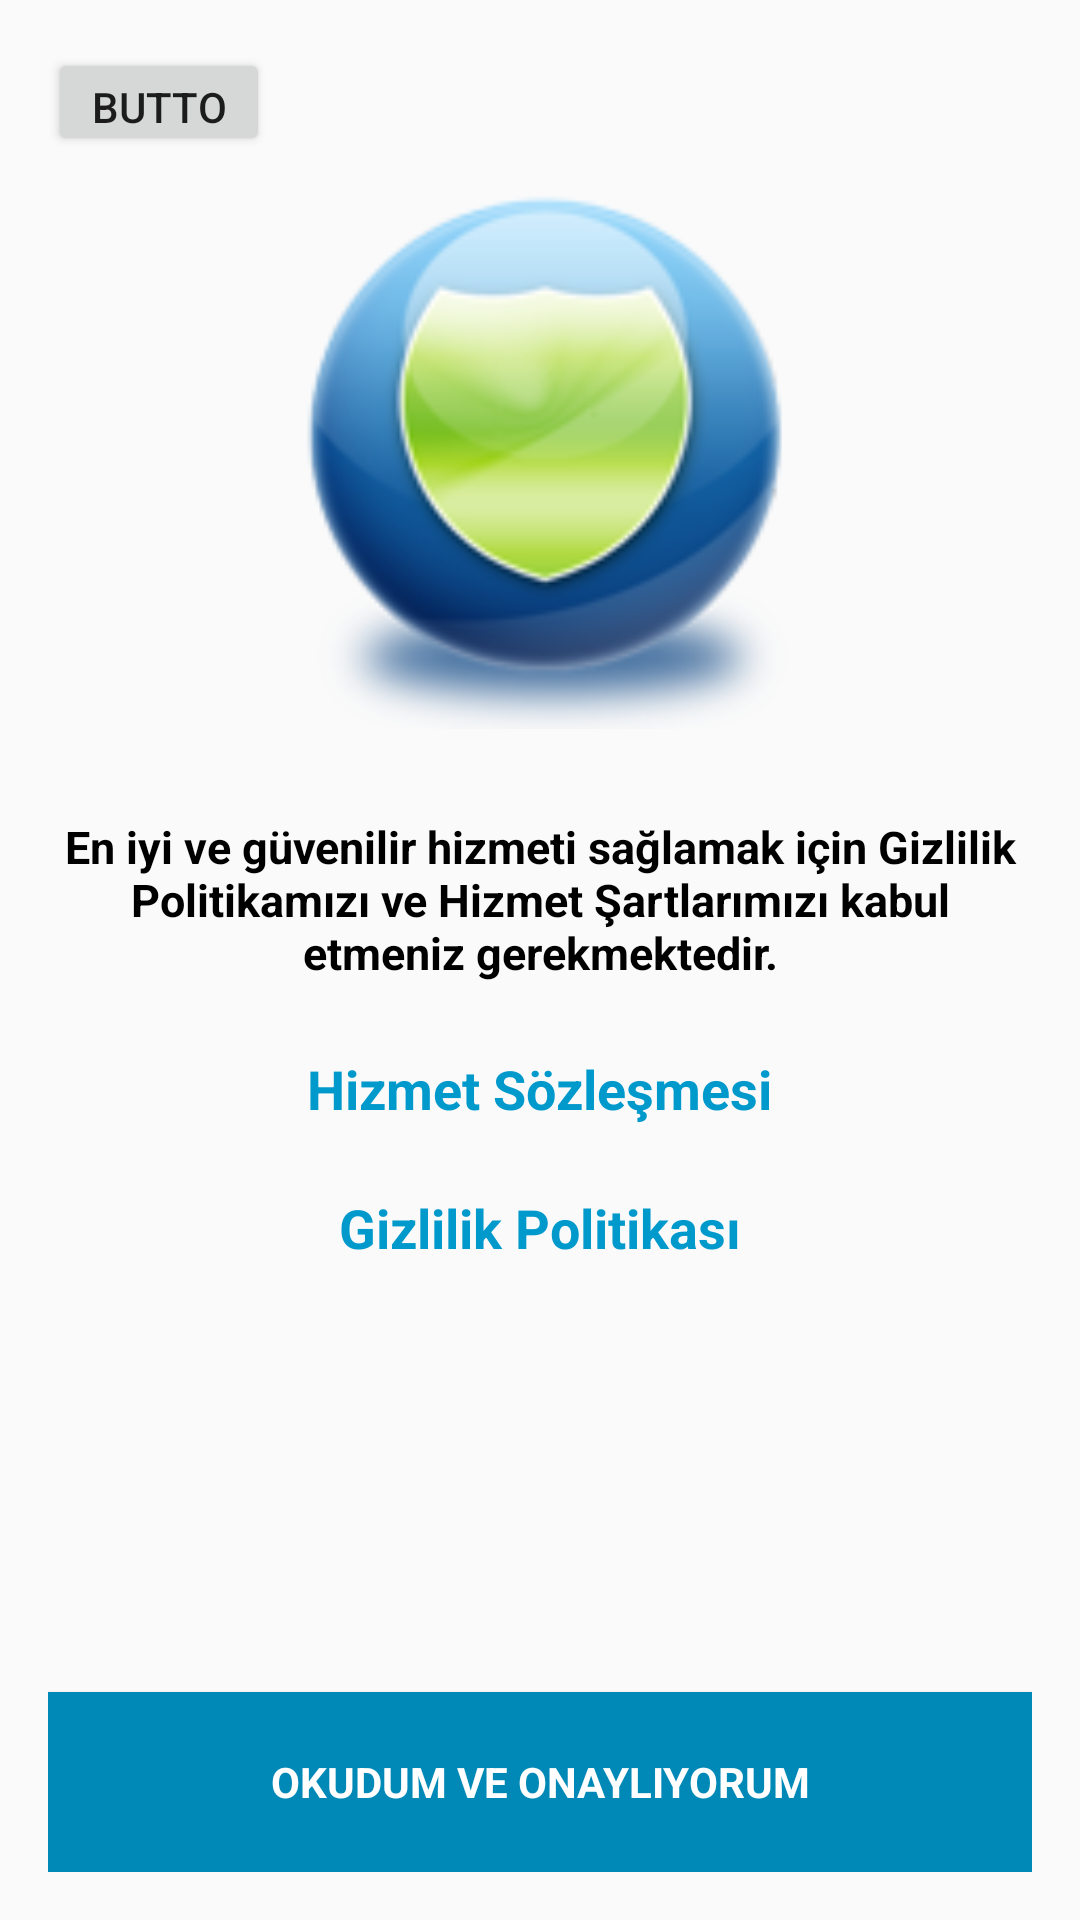

Produce the Android XML layout that renders to this screen, including the resource entries it uses.
<!-- AndroidManifest.xml: application theme AppTheme -->
<!-- res/layout/activity_ilk_giris.xml -->
<?xml version="1.0" encoding="utf-8"?>
<RelativeLayout xmlns:android="http://schemas.android.com/apk/res/android"
    xmlns:app="http://schemas.android.com/apk/res-auto"
    xmlns:tools="http://schemas.android.com/tools"
    android:id="@+id/activity_ilk_giris"
    android:layout_width="match_parent"
    android:layout_height="match_parent"
    android:paddingBottom="@dimen/activity_vertical_margin"
    android:paddingLeft="@dimen/activity_horizontal_margin"
    android:paddingRight="@dimen/activity_horizontal_margin"
    android:paddingTop="@dimen/activity_vertical_margin"
    tools:context="com.yazilimindunyasi.www.myeyes.IlkGiris">

    <ImageView
        android:layout_width="180dp"
        app:srcCompat="@drawable/shield"
        android:id="@+id/imageView"
        android:layout_marginTop="47dp"
        android:layout_alignParentTop="true"
        android:layout_centerHorizontal="true"
        android:layout_height="180dp" />

    <TextView
        android:text="Hizmet Sözleşmesi"
        android:layout_width="wrap_content"
        android:layout_height="wrap_content"
        android:id="@+id/textView6"
        android:textColor="@android:color/holo_blue_dark"
        android:textStyle="normal|bold"
        android:textSize="18sp"
        android:layout_marginTop="23dp"
        android:layout_below="@+id/textView"
        android:layout_centerHorizontal="true" />

    <TextView
        android:text="Gizlilik Politikası"
        android:layout_width="wrap_content"
        android:layout_height="wrap_content"
        android:id="@+id/textView4"
        android:onClick="onBrowserSozlesme"
        android:textColor="@android:color/holo_blue_dark"
        android:textStyle="normal|bold"
        android:textAllCaps="false"
        android:textSize="18sp"
        android:layout_below="@+id/textView6"
        android:layout_centerHorizontal="true"
        android:layout_marginTop="22dp" />

    <TextView
        android:text="@string/IlkGiris_SozlesmeBasligi"
        android:layout_width="wrap_content"
        android:layout_height="wrap_content"
        android:id="@+id/textView"
        android:textAlignment="center"
        android:textColor="@android:color/black"
        android:textStyle="normal|bold"
        android:layout_marginTop="29dp"
        android:textSize="15sp"
        android:layout_below="@+id/imageView"
        android:layout_alignParentStart="true" />

    <Button
        android:text="Okudum ve Onaylıyorum"
        android:layout_width="match_parent"
        android:id="@+id/button"
        android:background="@color/colorButton"
        android:textColor="@android:color/white"
        android:fontFamily="sans-serif"
        android:typeface="serif"
        android:textStyle="normal|bold"
        android:layout_height="60dp"
        android:layout_alignParentBottom="true"
        android:layout_alignParentStart="true"
        android:onClick="KullaniciTercihineGec" />

    <Button
        android:text="Button"
        android:layout_width="wrap_content"
        android:layout_height="wrap_content"
        android:layout_above="@+id/textView"
        android:layout_toStartOf="@+id/imageView"
        android:layout_marginBottom="191dp"
        android:id="@+id/button9"
        android:onClick="Anasayfa" />

</RelativeLayout>
<!-- resources referenced by this layout -->
<resources>
  <color name="colorButton">#0089b7</color>
  <dimen name="activity_horizontal_margin">16dp</dimen>
  <dimen name="activity_vertical_margin">16dp</dimen>
  <!-- drawable shield: png bitmap (drawable, 17988 bytes) -->
  <string name="IlkGiris_SozlesmeBasligi">En iyi ve güvenilir hizmeti sağlamak için Gizlilik Politikamızı ve Hizmet Şartlarımızı kabul etmeniz gerekmektedir.</string>
  <style name="AppTheme" parent="Theme.AppCompat.Light.DarkActionBar">
          <item name="colorPrimary">#0099CC</item>
          <item name="colorPrimaryDark">#0089B7</item>
          <item name="colorAccent">@color/colorAccent</item>
      </style>
  <color name="colorAccent">#303F9F</color>
</resources>
